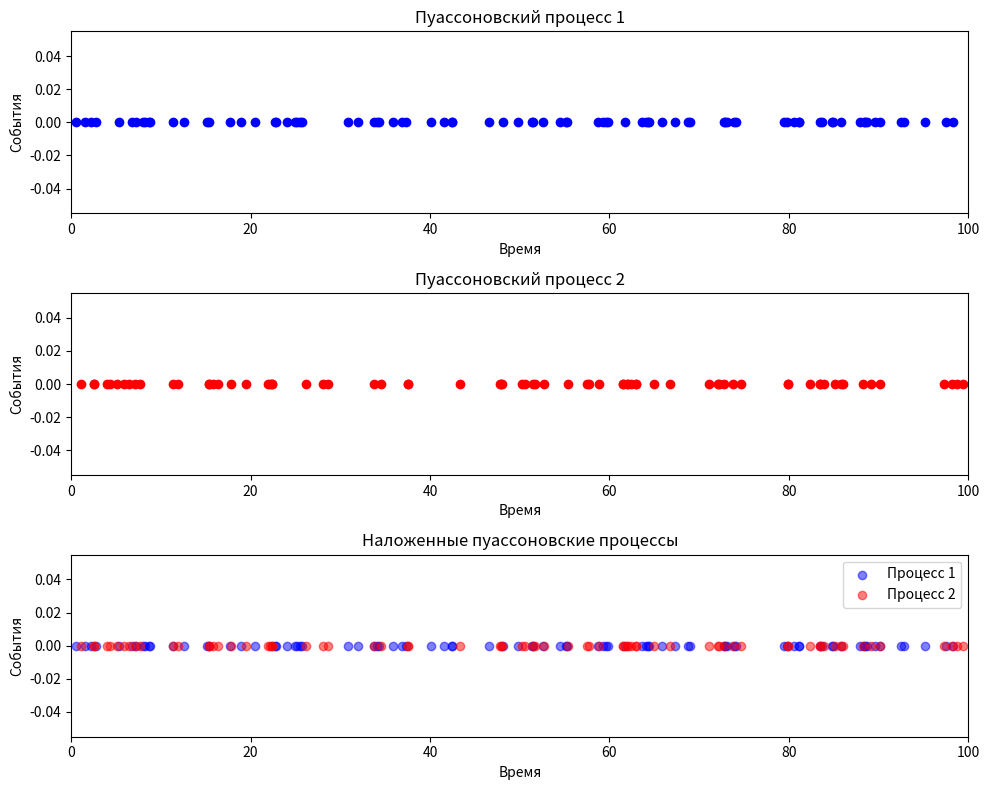

Python code for this plot:
import numpy as np
from matplotlib import pyplot as plt

def generate_poisson_process(lmbda, T):
    T0 = 0
    events = []
    
    while True:
        xi = np.random.rand()
        t_i = -np.log(xi) / lmbda
        
        if len(events) == 0:
            T_j = T0 + t_i
        else:
            T_j = events[-1] + t_i
        
        if T_j > T:
            break 

        events.append(T_j)
    return events


N=34
T=N
T2= N+100
lam1 = (N+8)/(N+24)
lam2 = (N+9)/(N+25)

T = T2-T  
print(f"Теоретические lam1 и lam2: {lam1, lam2}")


poisson_events1 = generate_poisson_process(lam1, T)
poisson_events2 = generate_poisson_process(lam2, T)
sum_events = np.sort(np.concatenate((poisson_events1, poisson_events2)))

print(f"Практические lam1 и lam2: {len(poisson_events1)/T, len(poisson_events2)/T}")


import matplotlib.pyplot as plt

plt.figure(figsize=(10, 8))

# График 1: Первый пуассоновский процесс
plt.subplot(311)
plt.scatter(poisson_events1, y=[0]*len(poisson_events1), color='b')
plt.title('Пуассоновский процесс 1')
plt.xlim(0, T)
plt.xlabel('Время')
plt.ylabel('События')

# График 2: Второй пуассоновский процесс
plt.subplot(312)
plt.scatter(poisson_events2, y=[0]*len(poisson_events2), color='r')
plt.title('Пуассоновский процесс 2')
plt.xlim(0, T)
plt.xlabel('Время')
plt.ylabel('События')

# Наложенный график
plt.subplot(313)
plt.scatter(poisson_events1, y=[0]*len(poisson_events1), alpha=0.5, color='b', label='Процесс 1')
plt.scatter(poisson_events2, y=[0]*len(poisson_events2), alpha=0.5, color='r', label='Процесс 2')
plt.title('Наложенные пуассоновские процессы')
plt.xlim(0, T)
plt.xlabel('Время')
plt.ylabel('События')
plt.legend()

plt.tight_layout()
plt.show()

